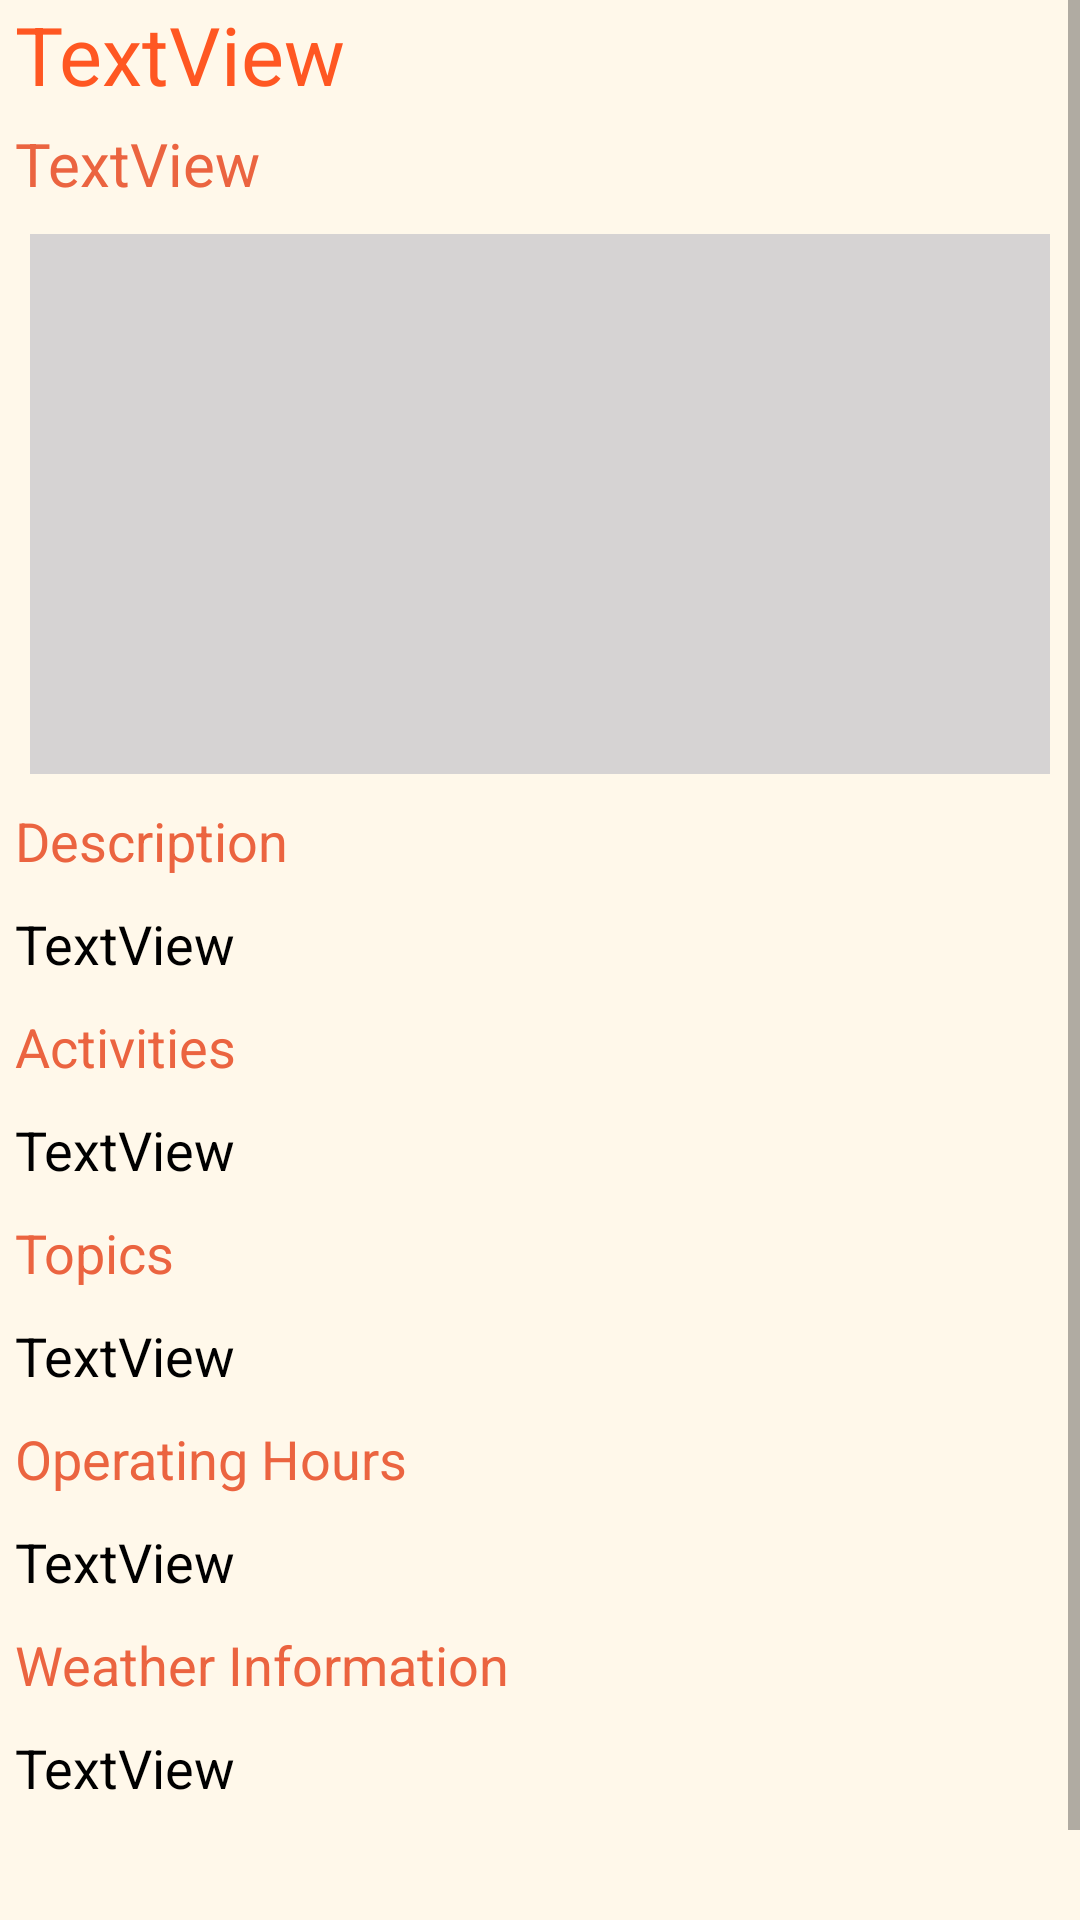

Produce the Android XML layout that renders to this screen, including the resource entries it uses.
<!-- AndroidManifest.xml: application theme Theme.ParkApplication -->
<!-- res/layout/fragment_detail.xml -->
<?xml version="1.0" encoding="utf-8"?>
<LinearLayout xmlns:android="http://schemas.android.com/apk/res/android"
    xmlns:tools="http://schemas.android.com/tools"
    android:layout_width="match_parent"
    android:layout_height="match_parent"
    android:background="#FFF8EA"
    android:orientation="vertical"
    tools:context=".detailFragment">

    <ScrollView
        android:layout_width="match_parent"
        android:layout_height="match_parent">

        <LinearLayout
            android:layout_width="match_parent"
            android:layout_height="wrap_content"
            android:orientation="vertical">

            <TextView
                android:id="@+id/parkNameId2"
                android:layout_width="match_parent"
                android:layout_height="wrap_content"
                android:layout_marginLeft="5dp"
                android:text="TextView"
                android:textColor="#FF5722"
                android:textSize="27dp" />

            <TextView
                android:id="@+id/parkDesignationId"
                android:layout_width="match_parent"
                android:layout_height="wrap_content"
                android:layout_marginLeft="5dp"
                android:layout_marginTop="5dp"
                android:text="TextView"
                android:textColor="#EB6440"
                android:textSize="20dp" />

            <androidx.viewpager2.widget.ViewPager2
                android:id="@+id/ParkImages_ID"
                android:layout_width="match_parent"
                android:layout_height="180dp"
                android:layout_margin="10dp"
                android:background="#D6D3D3" />

            <TextView
                android:id="@+id/textView"
                android:layout_width="match_parent"
                android:layout_height="wrap_content"
                android:layout_marginLeft="5dp"
                android:layout_marginBottom="10dp"
                android:text="Description"
                android:textColor="#EB6440"
                android:textSize="18dp" />

            <TextView
                android:id="@+id/descriptionId"
                android:layout_width="match_parent"
                android:layout_height="wrap_content"
                android:layout_marginLeft="5dp"
                android:layout_marginBottom="10dp"
                android:text="TextView"
                android:textColor="#000000"
                android:textSize="18sp" />

            <TextView
                android:id="@+id/textView2"
                android:layout_width="match_parent"
                android:layout_height="wrap_content"
                android:layout_marginLeft="5dp"
                android:layout_marginBottom="10dp"
                android:text="Activities"
                android:textColor="#EB6440"
                android:textSize="18sp" />

            <TextView
                android:id="@+id/activities_ID"
                android:layout_width="match_parent"
                android:layout_height="wrap_content"
                android:layout_marginLeft="5dp"
                android:layout_marginBottom="10dp"
                android:text="TextView"
                android:textColor="#000000"
                android:textSize="18sp" />

            <TextView
                android:id="@+id/textView5"
                android:layout_width="match_parent"
                android:layout_height="wrap_content"
                android:layout_marginLeft="5dp"
                android:layout_marginBottom="10dp"
                android:text="Topics"
                android:textColor="#EB6440"
                android:textSize="18sp" />

            <TextView
                android:id="@+id/topics_ID"
                android:layout_width="match_parent"
                android:layout_height="wrap_content"
                android:layout_marginLeft="5dp"
                android:layout_marginBottom="10dp"
                android:text="TextView"
                android:textColor="#000000"
                android:textSize="18sp" />

            <TextView
                android:id="@+id/textView7"
                android:layout_width="match_parent"
                android:layout_height="wrap_content"
                android:layout_marginLeft="5dp"
                android:layout_marginBottom="10dp"
                android:text="Operating Hours"
                android:textColor="#EB6440"
                android:textSize="18sp" />

            <TextView
                android:id="@+id/operatingHoursId"
                android:layout_width="match_parent"
                android:layout_height="wrap_content"
                android:layout_marginLeft="5dp"
                android:layout_marginBottom="10dp"
                android:text="TextView"
                android:textColor="#000000"
                android:textSize="18sp" />

            <TextView
                android:id="@+id/textView3"
                android:layout_width="match_parent"
                android:layout_height="wrap_content"
                android:layout_marginLeft="5dp"
                android:layout_marginBottom="10dp"
                android:text="Weather Information"
                android:textColor="#EB6440"
                android:textSize="18sp" />

            <TextView
                android:id="@+id/weatherInfo_ID"
                android:layout_width="match_parent"
                android:layout_height="wrap_content"
                android:layout_marginLeft="5dp"
                android:layout_marginBottom="70dp"
                android:text="TextView"
                android:textColor="#000000"
                android:textSize="18sp" />

        </LinearLayout>
    </ScrollView>

</LinearLayout>
<!-- resources referenced by this layout -->
<resources>
  <style name="Theme.ParkApplication" parent="Theme.MaterialComponents.DayNight.DarkActionBar">
          
          <item name="colorPrimary">@color/purple_500</item>
          <item name="colorPrimaryVariant">@color/purple_700</item>
          <item name="colorOnPrimary">@color/white</item>
          
          <item name="colorSecondary">@color/teal_200</item>
          <item name="colorSecondaryVariant">@color/teal_700</item>
          <item name="colorOnSecondary">@color/black</item>
          
          <item name="android:statusBarColor" tools:targetApi="l">?attr/colorPrimaryVariant</item>
          
      </style>
  <color name="purple_500">#FF6200EE</color>
  <color name="purple_700">#FF3700B3</color>
  <color name="white">#FFFFFFFF</color>
  <color name="teal_200">#FF03DAC5</color>
  <color name="teal_700">#FF018786</color>
  <color name="black">#FF000000</color>
</resources>
